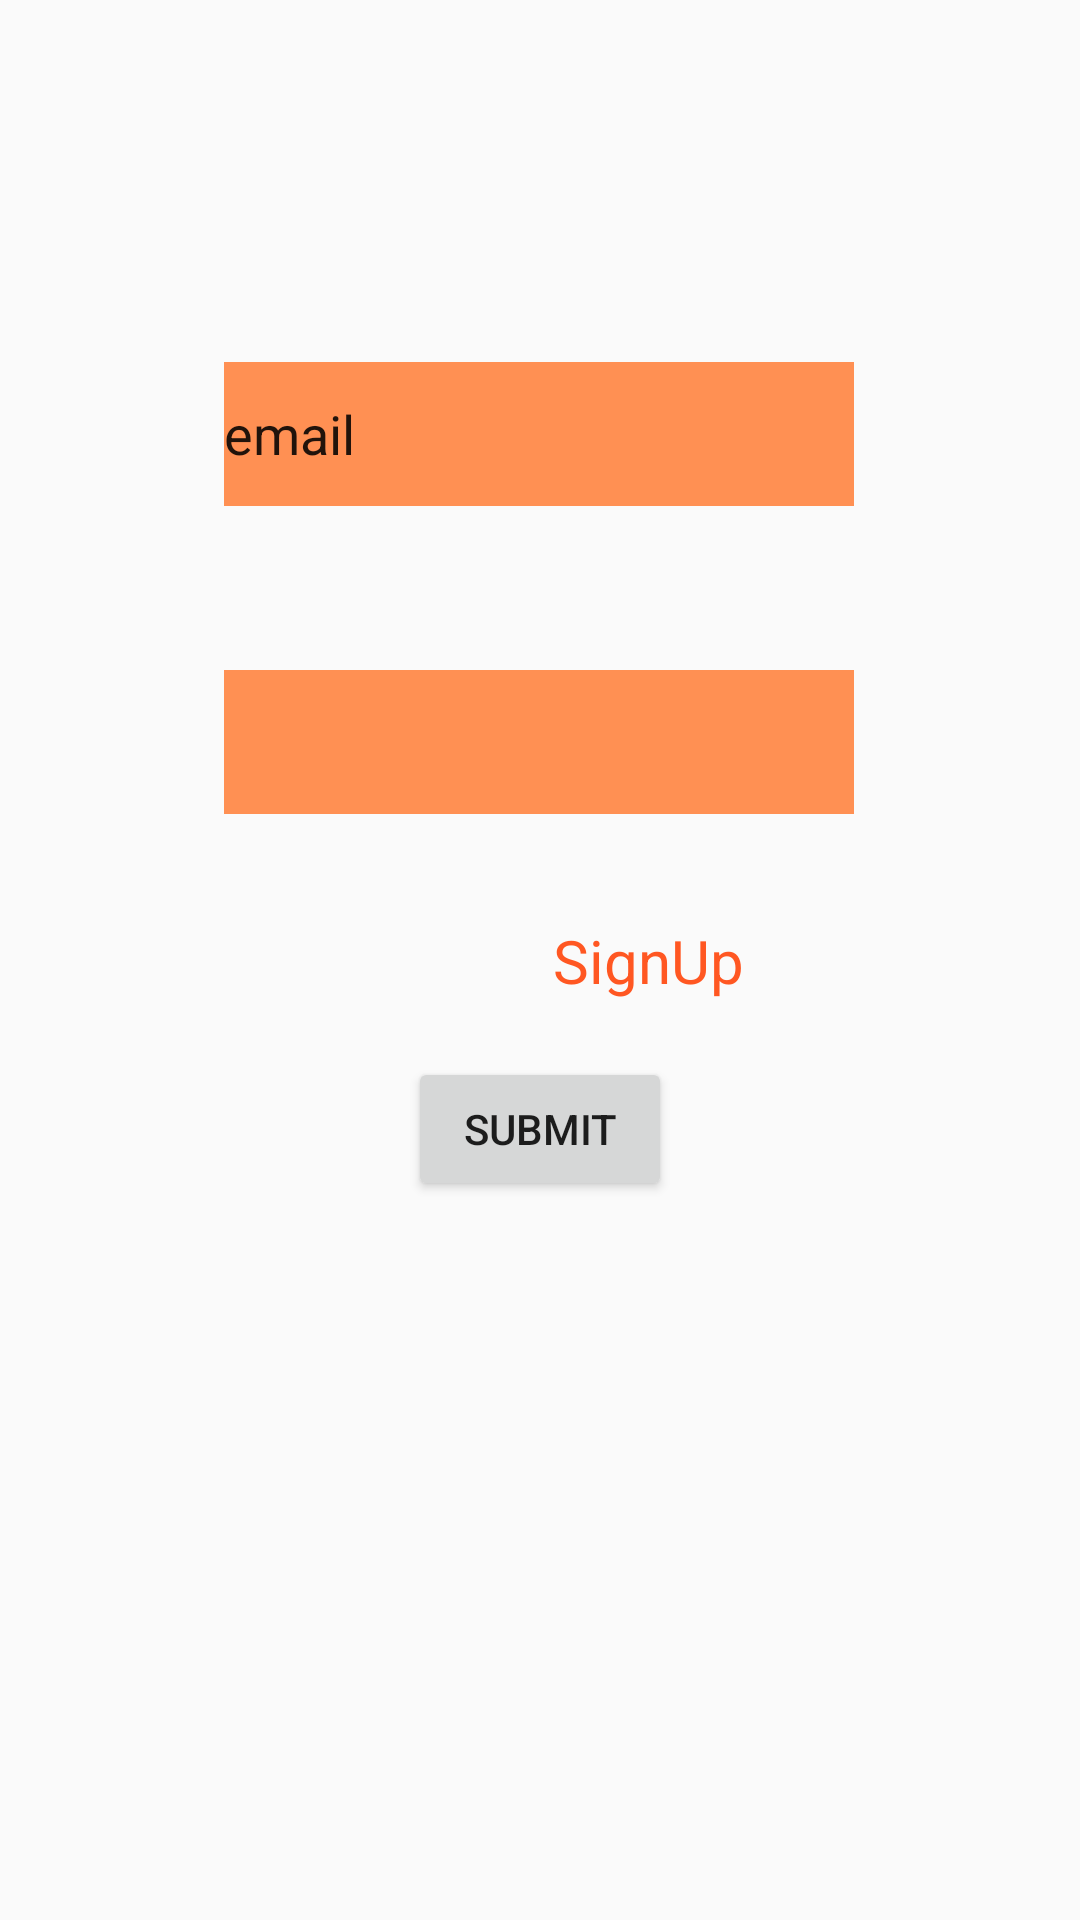

Write the Android layout XML for this screen, with the resource values it uses.
<!-- AndroidManifest.xml: application theme AppTheme -->
<!-- res/layout/login.xml -->
<?xml version="1.0" encoding="utf-8"?>
<androidx.constraintlayout.widget.ConstraintLayout xmlns:android="http://schemas.android.com/apk/res/android"
    xmlns:app="http://schemas.android.com/apk/res-auto"
    xmlns:tools="http://schemas.android.com/tools"
    android:id="@+id/login"
    android:layout_width="match_parent"
    android:layout_height="match_parent">

    <EditText
        android:id="@+id/login_email"
        android:layout_width="wrap_content"
        android:layout_height="wrap_content"
        android:background="#FF9053 "
        android:ems="10"
        android:inputType="textPersonName"
        android:minHeight="48dp"
        android:text="email"
        app:layout_constraintBottom_toBottomOf="parent"
        app:layout_constraintEnd_toEndOf="parent"
        app:layout_constraintHorizontal_bias="0.497"
        app:layout_constraintStart_toStartOf="parent"
        app:layout_constraintTop_toTopOf="parent"
        app:layout_constraintVertical_bias="0.204" />

    <EditText
        android:id="@+id/login_password"
        android:layout_width="wrap_content"
        android:layout_height="wrap_content"
        android:layout_marginBottom="88dp"
        android:background="#FF9053 "
        android:ems="10"
        android:inputType="textPassword"
        android:minHeight="48dp"
        android:visibility="visible"
        app:layout_constraintBottom_toBottomOf="parent"
        app:layout_constraintEnd_toEndOf="parent"
        app:layout_constraintHorizontal_bias="0.497"
        app:layout_constraintStart_toStartOf="parent"
        app:layout_constraintTop_toTopOf="parent"
        app:layout_constraintVertical_bias="0.443" />

    <Button
        android:id="@+id/login_submit"
        android:layout_width="wrap_content"
        android:layout_height="wrap_content"
        android:text="submit"
        app:layout_constraintBottom_toBottomOf="parent"
        app:layout_constraintEnd_toEndOf="parent"
        app:layout_constraintStart_toStartOf="parent"
        app:layout_constraintTop_toTopOf="parent"
        app:layout_constraintVertical_bias="0.595" />

    <TextView
        android:id="@+id/rsignup"
        android:layout_width="wrap_content"
        android:layout_height="wrap_content"
        android:text="SignUp"
        android:textColor="#FF5722"
        android:textSize="20sp"
        app:layout_constraintBottom_toBottomOf="parent"
        app:layout_constraintEnd_toEndOf="parent"
        app:layout_constraintHorizontal_bias="0.622"
        app:layout_constraintStart_toStartOf="parent"
        app:layout_constraintTop_toTopOf="parent" />
</androidx.constraintlayout.widget.ConstraintLayout>
<!-- resources referenced by this layout -->
<resources>
  <style name="AppTheme" parent="Theme.AppCompat.Light.DarkActionBar">
          
          <item name="colorPrimary">@color/colorPrimary</item>
          <item name="colorPrimaryDark">@color/colorPrimaryDark</item>
          <item name="colorAccent">@color/colorAccent</item>
      </style>
  <color name="colorPrimary">#F57C00</color>
  <color name="colorPrimaryDark">#EF6C00</color>
  <color name="colorAccent">#03A9F4</color>
</resources>
